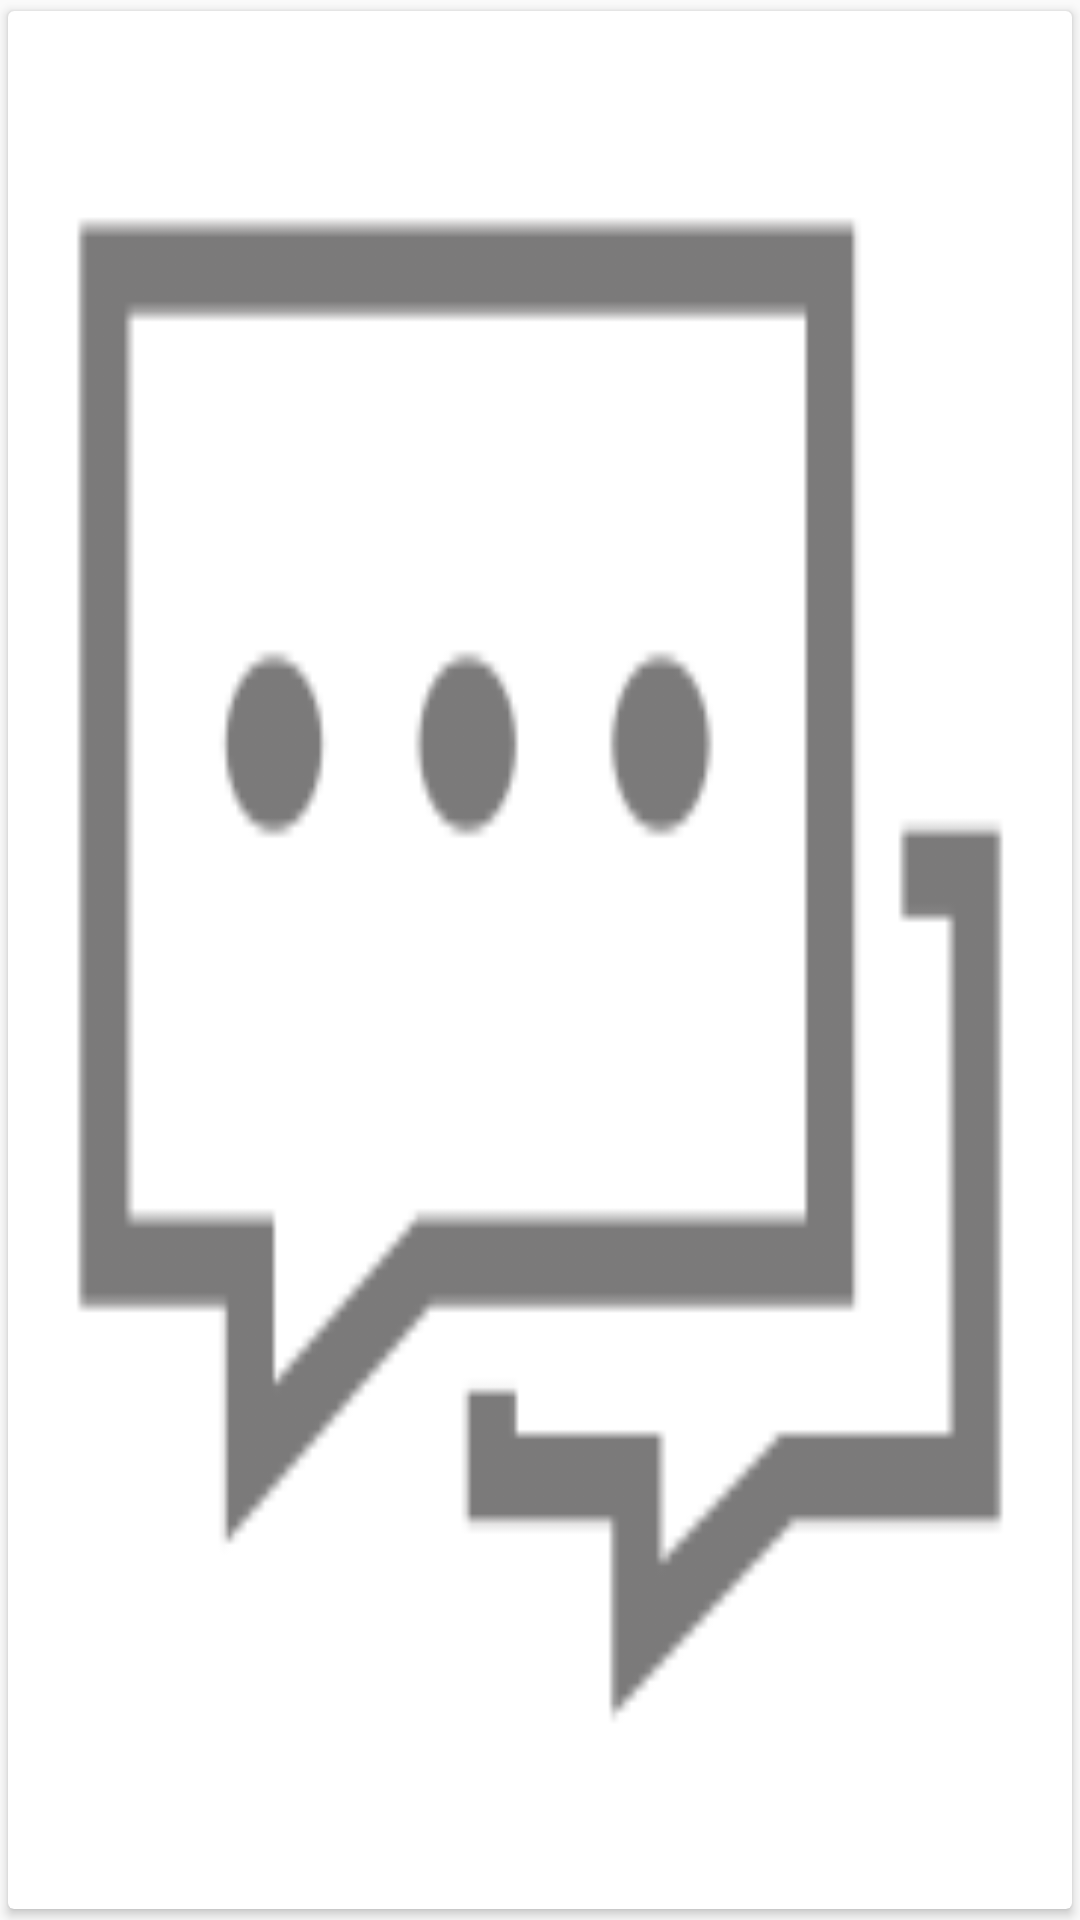

Here is an Android app screen rendered from its layout file. Give the layout XML and the strings, colors and styles it references.
<!-- AndroidManifest.xml: application theme AppTheme -->
<!-- res/layout/adapter.xml -->
<?xml version="1.0" encoding="utf-8"?>
<android.support.v7.widget.CardView xmlns:android="http://schemas.android.com/apk/res/android"
    xmlns:app="http://schemas.android.com/apk/res-auto"
    android:id="@+id/cardView"
    android:layout_width="match_parent"
    android:layout_height="wrap_content"
    android:layout_gravity="center"
    app:cardUseCompatPadding="true">

    <ImageView
        android:id="@+id/iv_adapter_background"
        android:layout_width="match_parent"
        android:layout_height="match_parent"
        android:background="@drawable/ic_chatroom"/>

    <FrameLayout
        android:layout_width="match_parent"
        android:layout_height="wrap_content">

        <LinearLayout
            android:layout_width="match_parent"
            android:layout_height="wrap_content"
            android:gravity="center"
            android:orientation="vertical"
            android:padding="24dp">

            <TextView
                android:id="@+id/contentTextView"
                style="@style/TextAppearance.AppCompat.Body1"
                android:layout_width="wrap_content"
                android:layout_height="wrap_content"
                android:layout_marginTop="24dp" />
        </LinearLayout>

        <Button
            android:id="@+id/button_adapter_collection"
            android:layout_width="60dp"
            android:layout_height="60dp"
            android:layout_gravity="top|end"
            android:layout_marginTop="0dp"
            android:layout_marginEnd="8dp"
            style="?android:attr/borderlessButtonStyle"
            android:background="@drawable/ic_bookmark_24dp" />

    </FrameLayout>

</android.support.v7.widget.CardView>
<!-- resources referenced by this layout -->
<resources>
  <!-- drawable ic_chatroom: png bitmap (drawable-v24, 5418 bytes) -->
  <style name="AppTheme" parent="Theme.AppCompat.Light.NoActionBar">
          
          <item name="colorPrimary">@color/colorPrimary</item>
          <item name="colorPrimaryDark">@color/colorPrimaryDark</item>
          <item name="colorAccent">@color/colorAccent</item>
      </style>
  <color name="colorPrimary">#11CDB5</color>
  <color name="colorPrimaryDark">#11CDD2</color>
  <color name="colorAccent">#FCEBEAEA</color>
</resources>
